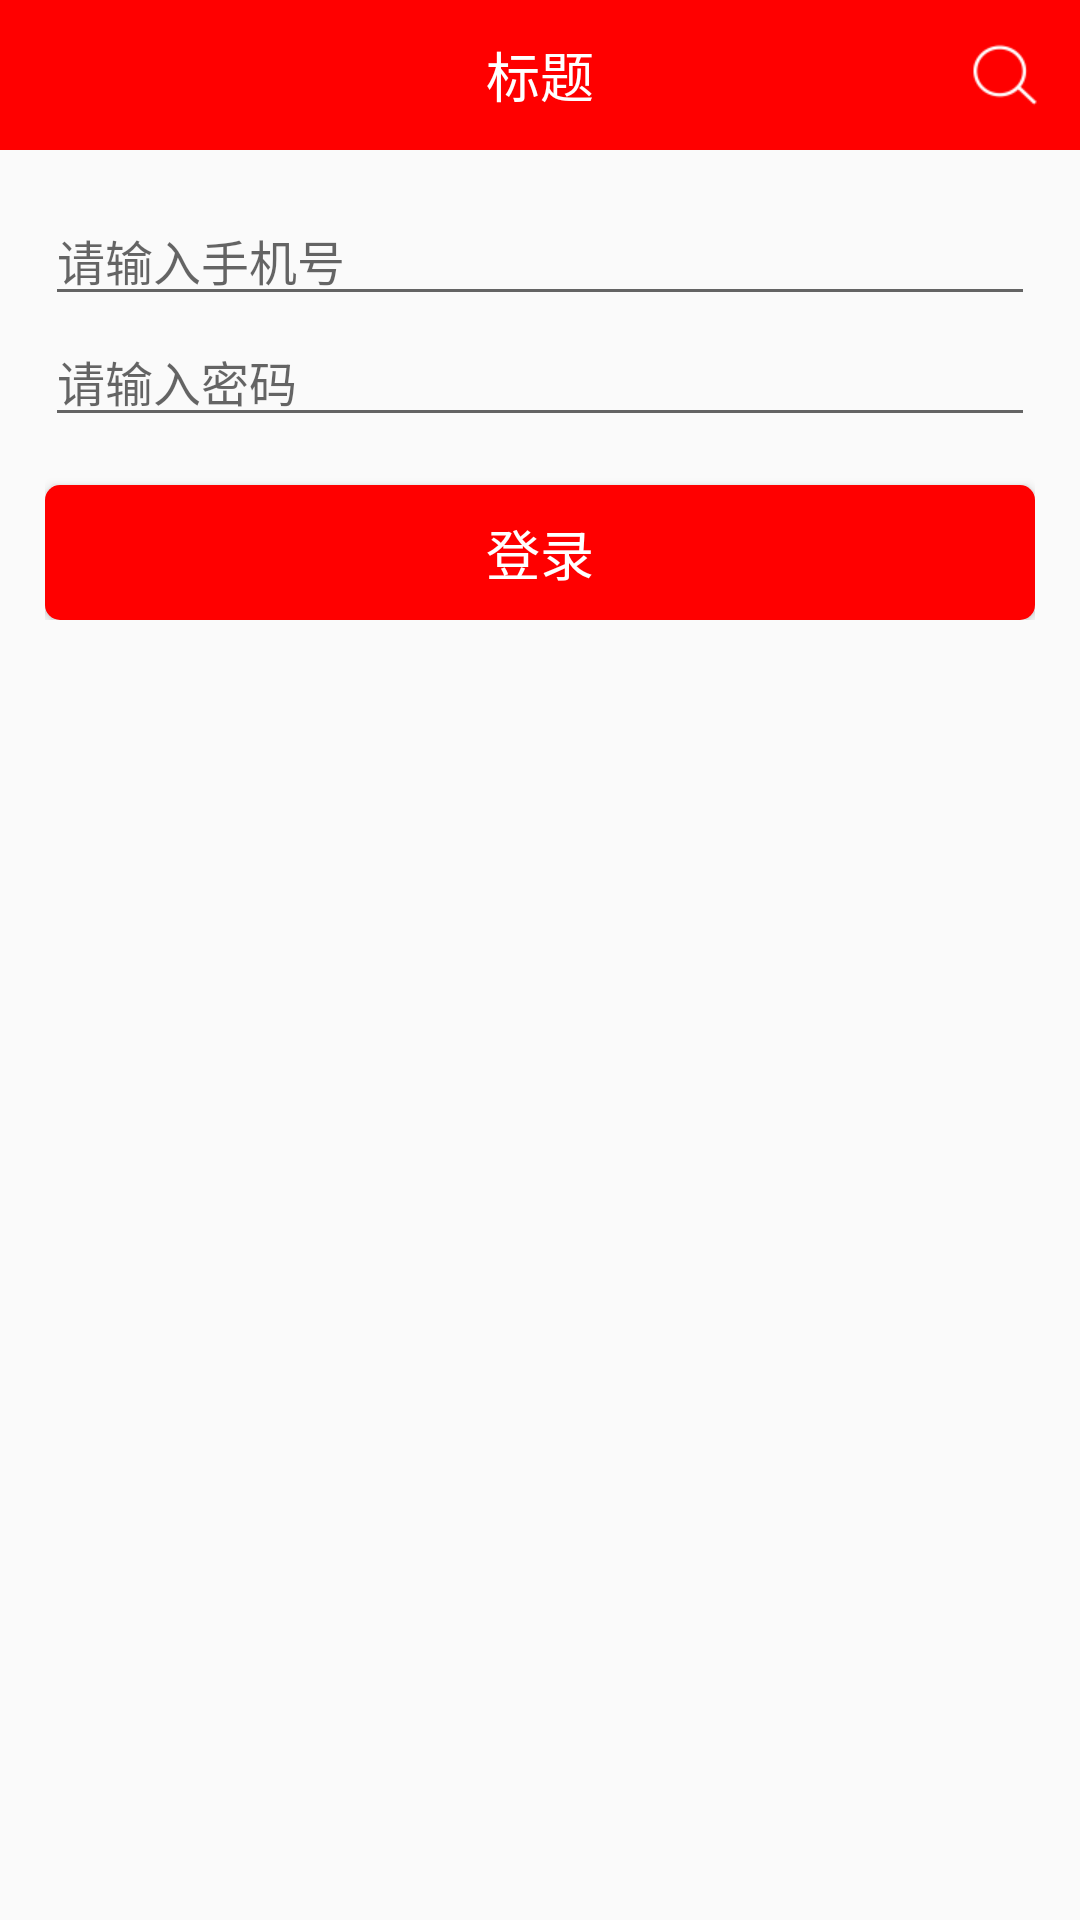

The Android layout XML behind this screen, and the referenced resources:
<!-- AndroidManifest.xml: application theme AppTheme -->
<!-- res/layout/activity_login.xml -->
<LinearLayout xmlns:android="http://schemas.android.com/apk/res/android"
    xmlns:tools="http://schemas.android.com/tools"
    android:layout_width="match_parent"
    android:layout_height="match_parent"
    android:gravity="center_horizontal"
    android:orientation="vertical"
    tools:context="com.byl.mvpdemo.ui.login.LoginActivity">

    <include layout="@layout/common_title_bar" />

    <LinearLayout
        android:id="@+id/email_login_form"
        android:layout_width="match_parent"
        android:layout_height="wrap_content"
        android:orientation="vertical"
        android:padding="15dp">

        <EditText
            android:id="@+id/account"
            android:layout_width="match_parent"
            android:layout_height="wrap_content"
            android:hint="@string/prompt_account"
            android:inputType="phone"
            android:maxLines="1"
            android:maxLength="11"
            android:singleLine="true"
            android:textSize="16sp" />

        <EditText
            android:id="@+id/password"
            android:layout_width="match_parent"
            android:layout_height="wrap_content"
            android:hint="@string/prompt_password"
            android:inputType="textPassword"
            android:maxLines="1"
            android:singleLine="true"
            android:textSize="16sp" />


        <Button
            android:id="@+id/login"
            android:layout_width="match_parent"
            android:layout_height="45dp"
            android:layout_marginTop="16dp"
            android:background="@drawable/common_btn_selector"
            android:text="@string/action_sign_in"
            android:textColor="@color/white"
            android:textSize="18sp" />

    </LinearLayout>
</LinearLayout>
<!-- res/layout/common_title_bar.xml (included above) -->
<?xml version="1.0" encoding="utf-8"?>
<RelativeLayout xmlns:android="http://schemas.android.com/apk/res/android"
    android:id="@+id/title_bar"
    android:layout_width="match_parent"
    android:layout_height="50dp"
    android:background="@color/common_title_bg">

    <TextView
        android:id="@+id/tv_left"
        android:layout_width="wrap_content"
        android:layout_height="fill_parent"
        android:layout_centerVertical="true"
        android:drawableLeft="@drawable/common_back_arrow_selector"
        android:gravity="center_vertical"
        android:padding="8dp"
        android:textColor="@drawable/common_text_selector"
        android:textSize="16sp"
        android:visibility="gone" />

    <ProgressBar
        android:id="@+id/pb"
        android:layout_width="30dp"
        android:layout_height="30dp"
        android:layout_centerVertical="true"
        android:layout_toLeftOf="@+id/tv_title"
        android:visibility="gone" />

    <TextView
        android:id="@+id/tv_title"
        android:layout_width="wrap_content"
        android:layout_height="wrap_content"
        android:layout_centerHorizontal="true"
        android:layout_centerVertical="true"
        android:text="标题"
        android:textColor="#FFFFFF"
        android:textSize="18sp" />

    <TextView
        android:id="@+id/tv_right"
        android:layout_width="wrap_content"
        android:layout_height="fill_parent"
        android:layout_alignParentRight="true"
        android:layout_centerVertical="true"
        android:gravity="center"
        android:padding="8dp"
        android:text="更多"
        android:textColor="@drawable/common_text_selector"
        android:textSize="16sp"
        android:visibility="gone" />

    <ImageView
        android:id="@+id/iv_right"
        android:layout_width="50dp"
        android:layout_height="match_parent"
        android:layout_alignParentRight="true"
        android:layout_centerVertical="true"
        android:background="@drawable/common_image_selector"
        android:gravity="center"
        android:padding="10dp"
        android:src="@mipmap/ic_search" />

</RelativeLayout>
<!-- resources referenced by this layout -->
<resources>
  <color name="common_title_bg">#FF0000</color>
  <color name="white">#FFFFFF</color>
  <!-- drawable common_back_arrow_selector (drawable) -->
  <?xml version="1.0" encoding="utf-8"?>
  <selector xmlns:android="http://schemas.android.com/apk/res/android">
  
      <item android:drawable="@mipmap/ic_common_back_arrow_normal" android:state_enabled="true" android:state_focused="true" android:state_pressed="false"/>
      <item android:drawable="@mipmap/ic_common_back_arrow_pressed" android:state_enabled="true" android:state_pressed="true"/>
      <item android:drawable="@mipmap/ic_common_back_arrow_pressed" android:state_checked="true" android:state_enabled="true"/>
      <item android:drawable="@mipmap/ic_common_back_arrow_normal"/>
      
  </selector>
  <!-- drawable common_btn_selector (drawable) -->
  <?xml version="1.0" encoding="utf-8"?>
  <selector xmlns:android="http://schemas.android.com/apk/res/android">
  
      <item android:drawable="@drawable/shape_bg_common_button" android:state_enabled="true" android:state_focused="true" android:state_pressed="false"/>
      <item android:drawable="@drawable/shape_bg_common_button_press" android:state_enabled="true" android:state_pressed="true"/>
      <item android:drawable="@drawable/shape_bg_common_button_press" android:state_checked="true" android:state_enabled="true"/>
      <item android:drawable="@drawable/shape_bg_common_button"/>
      
  </selector>
  <!-- drawable common_image_selector (drawable) -->
  <?xml version="1.0" encoding="utf-8"?>
  <selector xmlns:android="http://schemas.android.com/apk/res/android">
  
      <item android:drawable="@drawable/image_press" android:state_enabled="true" android:state_pressed="true"/>
      <item android:drawable="@drawable/image_press" android:state_checked="true" android:state_enabled="true"/>
  
  </selector>
  <!-- drawable common_text_selector (drawable) -->
  <?xml version="1.0" encoding="utf-8"?>
  <selector xmlns:android="http://schemas.android.com/apk/res/android">
  
      <item android:color="@color/white" android:state_enabled="true" android:state_focused="true" android:state_pressed="false"/>
      <item android:color="@drawable/text_press" android:state_enabled="true" android:state_pressed="true"/>
      <item android:color="@drawable/text_press" android:state_checked="true" android:state_enabled="true"/>
      <item android:color="@color/white"/>
      
  </selector>
  <!-- mipmap ic_search: png bitmap (mipmap-xxhdpi, 645 bytes) -->
  <string name="action_sign_in">登录</string>
  <string name="prompt_account">请输入手机号</string>
  <string name="prompt_password">请输入密码</string>
  <style name="AppTheme" parent="Theme.AppCompat.Light.NoActionBar">
          <item name="colorPrimary">@color/colorPrimary</item>
          <item name="colorPrimaryDark">@color/colorPrimaryDark</item>
          <item name="colorAccent">@color/colorAccent</item>
      </style>
  <!-- drawable shape_bg_common_button (drawable) -->
  <?xml version="1.0" encoding="utf-8"?>
  <shape xmlns:android="http://schemas.android.com/apk/res/android">
      <solid android:color="@color/common_title_bg" />
      <corners android:radius="5dp" />
  </shape>
  <!-- drawable shape_bg_common_button_press (drawable) -->
  <?xml version="1.0" encoding="utf-8"?>
  <shape xmlns:android="http://schemas.android.com/apk/res/android">
      <solid android:color="@color/common_title_bg_press" />
      <corners android:radius="5dp" />
  </shape>
  <color name="colorPrimary">#FF0000</color>
  <color name="colorPrimaryDark">#FF0000</color>
  <color name="colorAccent">#FF0000</color>
  <color name="common_title_bg_press">#F00000</color>
</resources>
